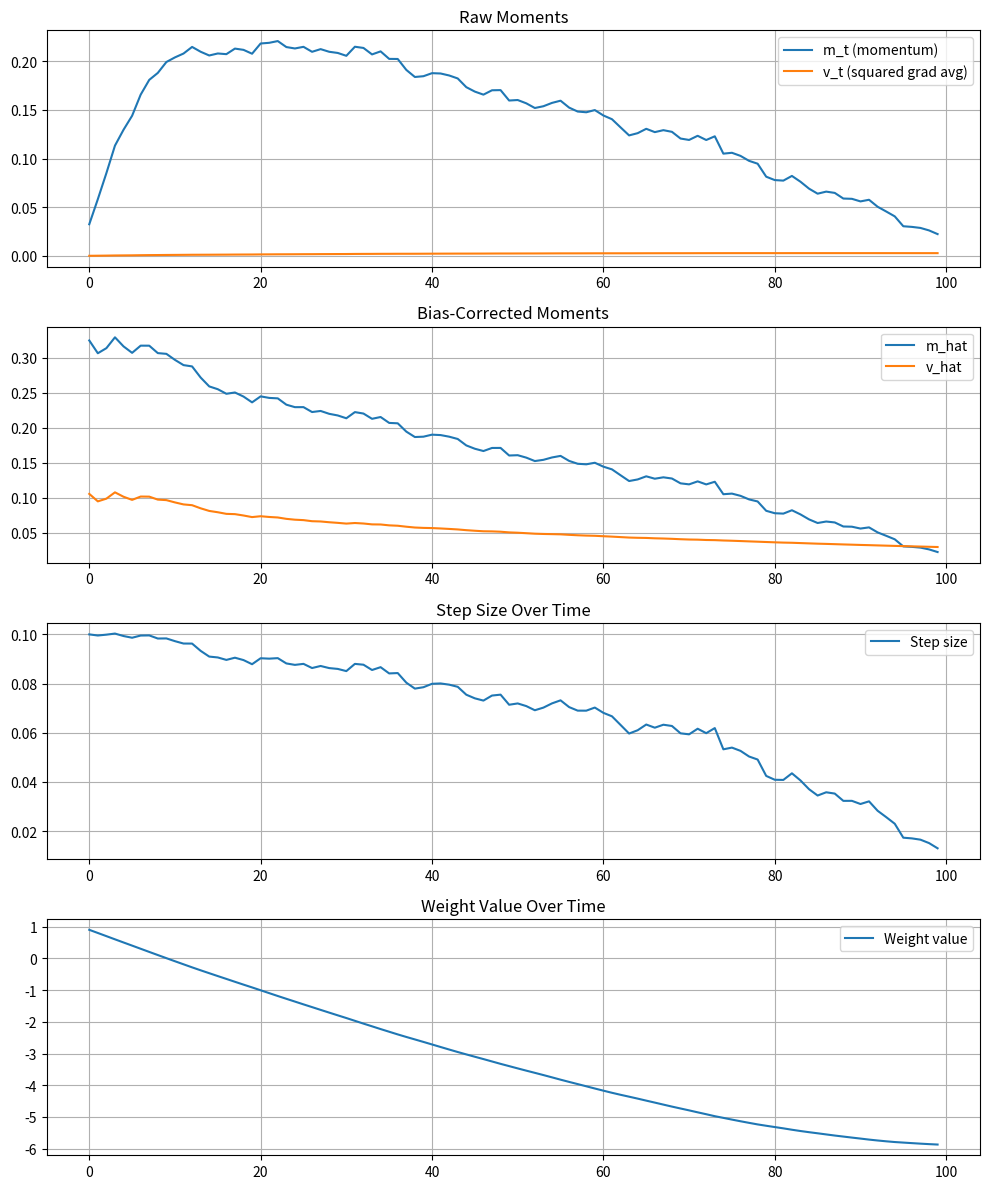

This chart was generated by the following Python code:
import numpy as np
import matplotlib.pyplot as plt

# Adam parameters
alpha = 0.1
beta1 = 0.9
beta2 = 0.999
epsilon = 1e-8

# Create noisy gradients: gradually decreasing toward zero
np.random.seed(42)
steps = 100
true_grad_trend = np.linspace(0.3, 0.0, steps)  # slow decrease
noise = np.random.normal(0, 0.05, steps)        # random noise
grads = true_grad_trend + noise

# Initialize
w = 1.0
m = 0
v = 0

# History tracking
m_hist, v_hist = [], []
mhat_hist, vhat_hist = [], []
step_hist, w_hist = [], []

# Simulation
for t, g in enumerate(grads, start=1):
    # Update biased first moment estimate
    m = beta1 * m + (1 - beta1) * g
    # Update biased second raw moment estimate
    v = beta2 * v + (1 - beta2) * (g ** 2)
    
    # Compute bias-corrected estimates
    m_hat = m / (1 - beta1 ** t)
    v_hat = v / (1 - beta2 ** t)
    
    # Compute step size
    step_size = alpha * m_hat / (np.sqrt(v_hat) + epsilon)
    
    # Update parameter
    w -= step_size
    
    # Save history
    m_hist.append(m)
    v_hist.append(v)
    mhat_hist.append(m_hat)
    vhat_hist.append(v_hat)
    step_hist.append(step_size)
    w_hist.append(w)
    
    # Print first 5 steps for inspection
    if t <= 5:
        print(f"Step {t}")
        print(f"Gradient: {g:.6f}")
        print(f"m (1st moment): {m:.6f}")
        print(f"v (2nd moment): {v:.6f}")
        print(f"m_hat (bias-corrected): {m_hat:.6f}")
        print(f"v_hat (bias-corrected): {v_hat:.6f}")
        print(f"Step size: {step_size:.6f}")
        print(f"Updated w: {w:.6f}")
        print("-" * 40)

# Plot
fig, axs = plt.subplots(4, 1, figsize=(10, 12))

# Plot raw moments
axs[0].plot(m_hist, label='m_t (momentum)')
axs[0].plot(v_hist, label='v_t (squared grad avg)')
axs[0].set_title('Raw Moments')
axs[0].legend()
axs[0].grid(True)

# Plot bias corrected moments
axs[1].plot(mhat_hist, label='m_hat')
axs[1].plot(vhat_hist, label='v_hat')
axs[1].set_title('Bias-Corrected Moments')
axs[1].legend()
axs[1].grid(True)

# Step size evolution
axs[2].plot(step_hist, label='Step size')
axs[2].set_title('Step Size Over Time')
axs[2].legend()
axs[2].grid(True)

# Weight updates
axs[3].plot(w_hist, label='Weight value')
axs[3].set_title('Weight Value Over Time')
axs[3].legend()
axs[3].grid(True)

plt.tight_layout()
plt.show()